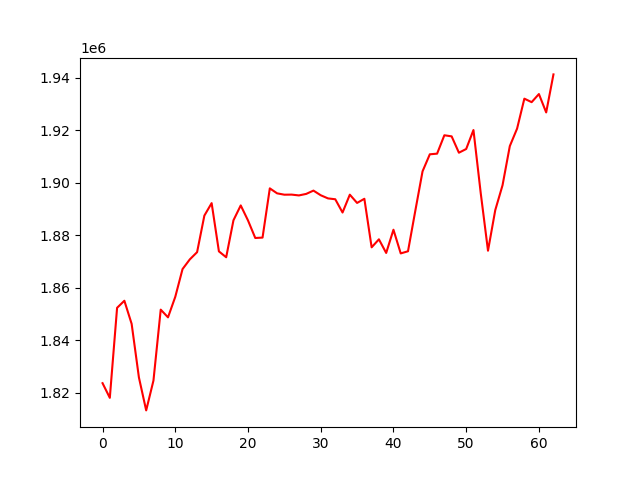

The table this chart was drawn from, first rows:
, 0
0, 1823638
1, 1818054
2, 1852329
3, 1855015
4, 1846229
5, 1825831
6, 1813274
7, 1824630
8, 1851633
9, 1848697
10, 1856508
11, 1867076
12, 1870765
13, 1873512
14, 1887428
15, 1892179
16, 1873813
17, 1871571
18, 1885639
19, 1891306
20, 1885587
21, 1878906
22, 1879062
23, 1897802
24, 1895905
25, 1895387
26, 1895423
27, 1895112
28, 1895688
29, 1896946
30, 1895178
31, 1893979
32, 1893650
33, 1888602
34, 1895398
35, 1892253
36, 1893832
37, 1875354
38, 1878400
39, 1873212
40, 1882051
41, 1873037
42, 1873853
43, 1889188
44, 1904277
45, 1910768
46, 1911011
47, 1918013
48, 1917594
49, 1911373
50, 1912783
51, 1920003
52, 1895994
53, 1874070
54, 1889535
55, 1898998
56, 1913891
57, 1920556
58, 1931948
59, 1930615
... 3 more rows
